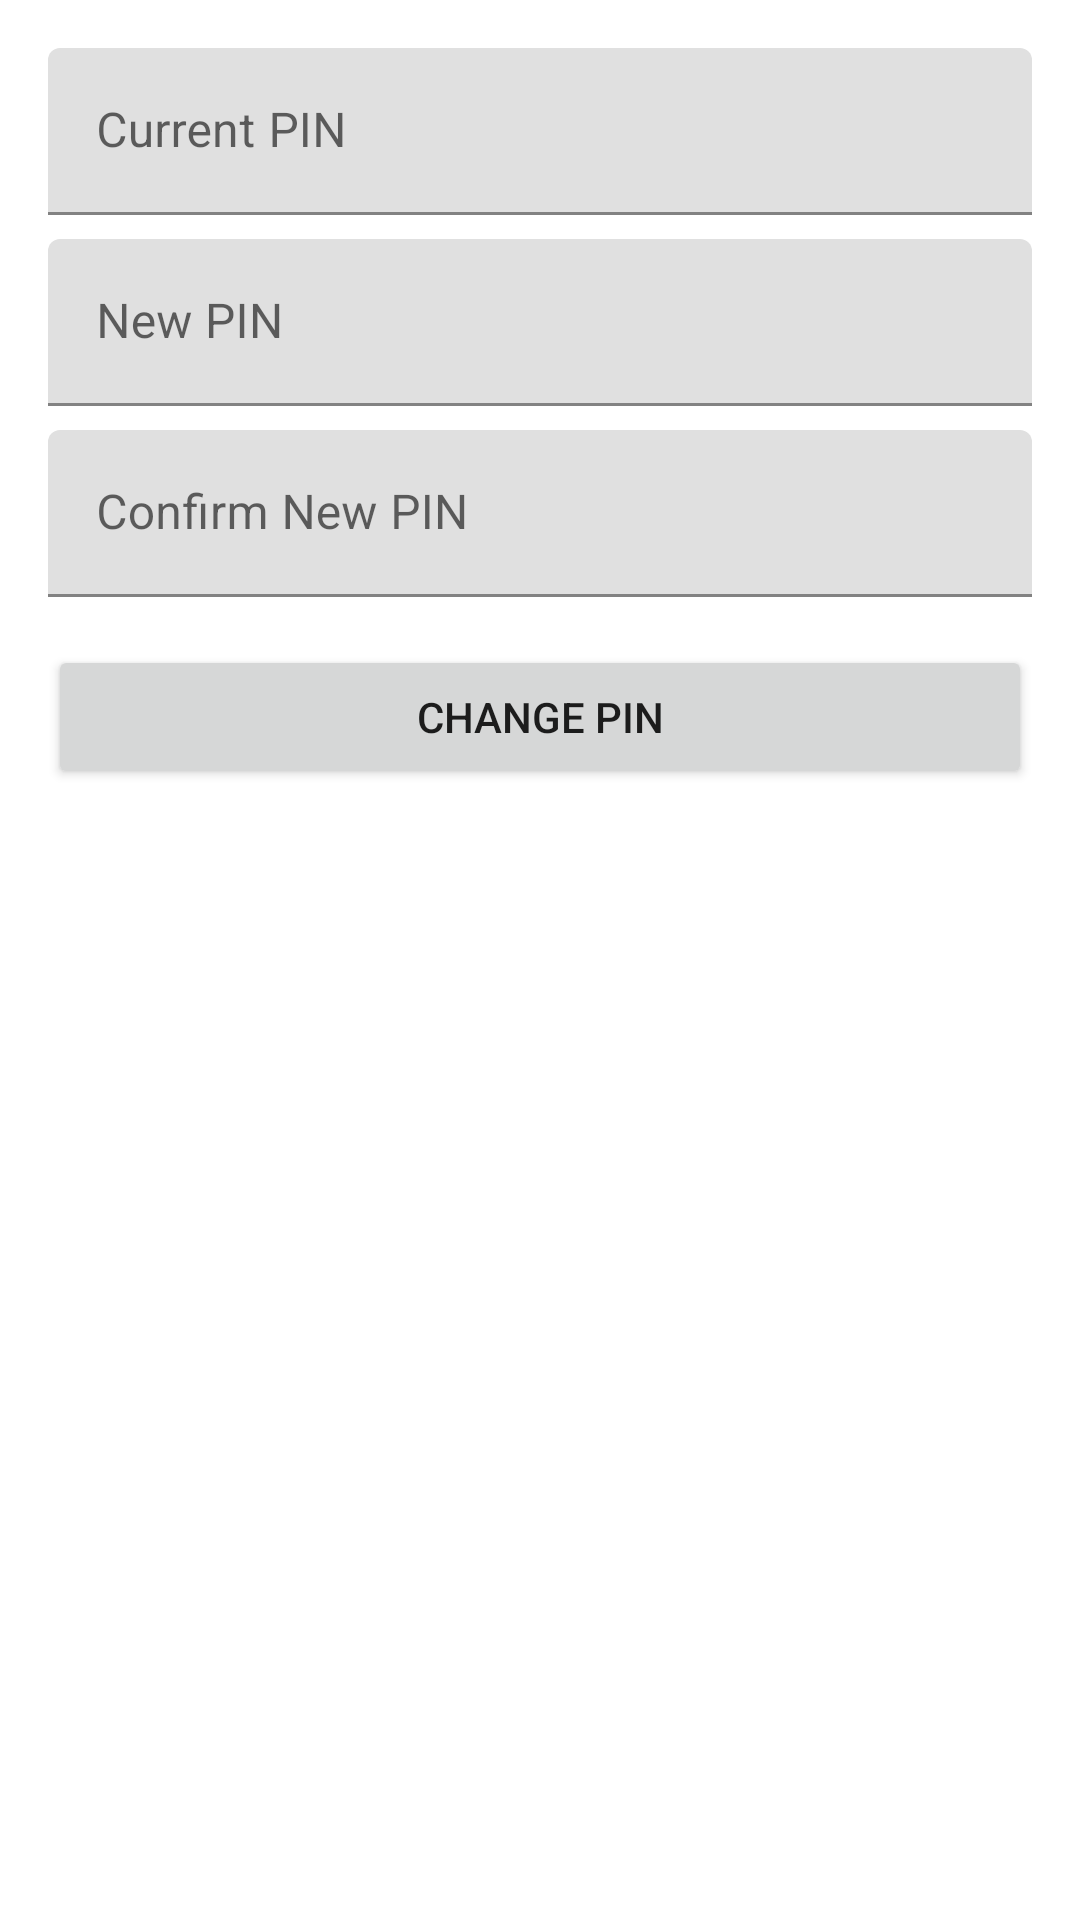

Produce the Android XML layout that renders to this screen, including the resource entries it uses.
<!-- AndroidManifest.xml: application theme Theme.ParkMate -->
<!-- res/layout/fragment_users.xml -->
<?xml version="1.0" encoding="utf-8"?>
<androidx.constraintlayout.widget.ConstraintLayout xmlns:android="http://schemas.android.com/apk/res/android"
    xmlns:app="http://schemas.android.com/apk/res-auto"
    android:layout_width="match_parent"
    android:layout_height="match_parent"
    android:padding="16dp">

    <com.google.android.material.textfield.TextInputLayout
        android:id="@+id/current_pin_input_layout"
        android:layout_width="0dp"
        android:layout_height="wrap_content"
        android:hint="@string/hint_current_pin"
        app:layout_constraintTop_toTopOf="parent"
        app:layout_constraintStart_toStartOf="parent"
        app:layout_constraintEnd_toEndOf="parent">

        <com.google.android.material.textfield.TextInputEditText
            android:id="@+id/current_pin_edit_text"
            android:layout_width="match_parent"
            android:layout_height="wrap_content"
            android:inputType="numberPassword" />
    </com.google.android.material.textfield.TextInputLayout>

    <com.google.android.material.textfield.TextInputLayout
        android:id="@+id/new_pin_input_layout"
        android:layout_width="0dp"
        android:layout_height="wrap_content"
        android:layout_marginTop="8dp"
        android:hint="@string/hint_new_pin"
        app:layout_constraintTop_toBottomOf="@id/current_pin_input_layout"
        app:layout_constraintStart_toStartOf="parent"
        app:layout_constraintEnd_toEndOf="parent">

        <com.google.android.material.textfield.TextInputEditText
            android:id="@+id/new_pin_edit_text"
            android:layout_width="match_parent"
            android:layout_height="wrap_content"
            android:inputType="numberPassword" />
    </com.google.android.material.textfield.TextInputLayout>

    <com.google.android.material.textfield.TextInputLayout
        android:id="@+id/confirm_pin_input_layout"
        android:layout_width="0dp"
        android:layout_height="wrap_content"
        android:layout_marginTop="8dp"
        android:hint="@string/hint_confirm_new_pin"
        app:layout_constraintTop_toBottomOf="@id/new_pin_input_layout"
        app:layout_constraintStart_toStartOf="parent"
        app:layout_constraintEnd_toEndOf="parent">

        <com.google.android.material.textfield.TextInputEditText
            android:id="@+id/confirm_pin_edit_text"
            android:layout_width="match_parent"
            android:layout_height="wrap_content"
            android:inputType="numberPassword" />
    </com.google.android.material.textfield.TextInputLayout>

    <Button
        android:id="@+id/change_pin_button"
        android:layout_width="0dp"
        android:layout_height="wrap_content"
        android:layout_marginTop="16dp"
        android:text="@string/button_change_pin"
        app:layout_constraintTop_toBottomOf="@id/confirm_pin_input_layout"
        app:layout_constraintStart_toStartOf="parent"
        app:layout_constraintEnd_toEndOf="parent" />

</androidx.constraintlayout.widget.ConstraintLayout>
<!-- resources referenced by this layout -->
<resources>
  <string name="button_change_pin">Change PIN</string>
  <string name="hint_confirm_new_pin">Confirm New PIN</string>
  <string name="hint_current_pin">Current PIN</string>
  <string name="hint_new_pin">New PIN</string>
  <style name="Theme.ParkMate" parent="Theme.MaterialComponents.DayNight.DarkActionBar">
          
          <item name="colorPrimary">@color/purple_500</item>
          <item name="colorPrimaryVariant">@color/purple_700</item>
          <item name="colorOnPrimary">@color/white</item>
          
          <item name="colorSecondary">@color/teal_200</item>
          <item name="colorSecondaryVariant">@color/teal_700</item>
          <item name="colorOnSecondary">@color/black</item>
          
          <item name="android:statusBarColor">?attr/colorPrimaryVariant</item>
          
      </style>
  <!-- not gathered from this repository: default colours our renderer supplied (Android Studio template values) -->
  <color name="purple_500">#FF6200EE</color>
  <color name="purple_700">#FF3700B3</color>
  <color name="teal_200">#FF03DAC5</color>
  <color name="teal_700">#FF018786</color>
  <color name="black">#FF000000</color>
  <color name="white">#FFFFFFFF</color>
</resources>
